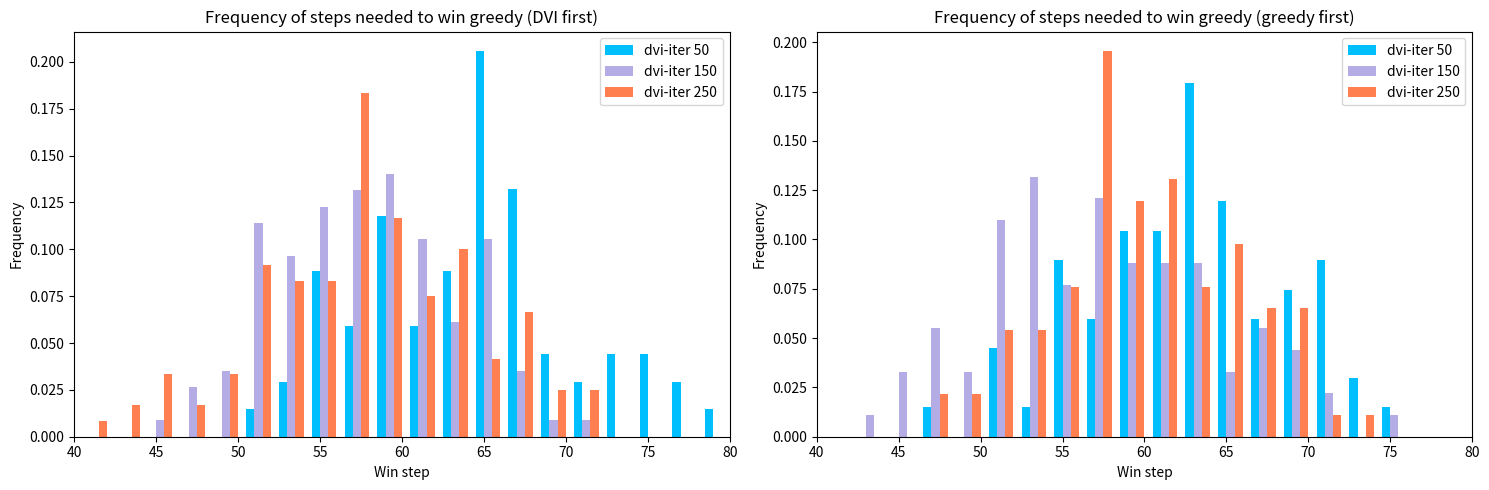

The script that saved this image:
import numpy as np
import matplotlib.pyplot as plt

def plot_histograms(data_list_b, data_list_f):
    bins = np.arange(40, 85, 2)
    labels = ['50', '150', '250']
    colors = ['deepskyblue', 'slateblue', 'coral']
    
    # Calculate histogram data
    hist_data_b = [np.histogram(data, bins=bins) for data in data_list_b]
    hist_data_f = [np.histogram(data, bins=bins) for data in data_list_f]
    
    # Get the bin edges and width
    bin_edges = hist_data_b[0][1]
    bin_width = bin_edges[1] - bin_edges[0] - 0.5
    
    # Create subplots
    fig, axs = plt.subplots(1, 2, figsize=(15, 5))
    
    # Plot the histograms for 'b' data
    for i, (hist, label, color) in enumerate(zip(hist_data_b, labels, colors)):
        bin_centers = bin_edges[:-1] + bin_width / 2
        hist_normalized = hist[0] / np.sum(hist[0])
        axs[1].bar(bin_centers + i * bin_width / len(data_list_b), hist_normalized, width=bin_width / len(data_list_b), label=f'dvi-iter {label}', color=color, edgecolor='none', alpha=1 if i != 1 else 0.5)
    
    axs[1].set_xlabel('Win step')
    axs[1].set_ylabel('Frequency')
    axs[1].set_title('Frequency of steps needed to win greedy (greedy first)')
    axs[1].set_xlim(40, 80)
    axs[1].legend()
    
    # Plot the histograms for 'f' data
    for i, (hist, label, color) in enumerate(zip(hist_data_f, labels, colors)):
        bin_centers = bin_edges[:-1] + bin_width / 2
        hist_normalized = hist[0] / np.sum(hist[0])
        axs[0].bar(bin_centers + i * bin_width / len(data_list_f), hist_normalized, width=bin_width / len(data_list_f), label=f'dvi-iter {label}', color=color, edgecolor='none', alpha=1 if i != 1 else 0.5)
    
    axs[0].set_xlabel('Win step')
    axs[0].set_ylabel('Frequency')
    axs[0].set_title('Frequency of steps needed to win greedy (DVI first)')
    axs[0].set_xlim(40, 80)
    axs[0].legend()
    
    plt.tight_layout()
    plt.show()

# Example usage
data_50_b = [62, 56, 70, 62, 50, 66, 64, 70, 56, 64, 56, 68, 68, 64, 56, 54, 60, 62, 66, 68, 58, 50, 72, 62, 70, 74, 70, 58, 64, 62, 50, 62, 60, 60, 72, 54, 66, 58, 62, 70, 62, 54, 54, 66, 60, 64, 58, 58, 62, 62, 64, 60, 62, 58, 58, 70, 54, 62, 64, 68, 60, 64, 52, 68, 60, 54, 46]
data_150_b = [66, 52, 52, 56, 46, 54, 68, 66, 62, 50, 52, 60, 50, 50, 52, 58, 60, 60, 60, 54, 48, 60, 46, 58, 64, 58, 74, 56, 50, 50, 58, 70, 56, 48, 58, 66, 60, 68, 62, 44, 54, 56, 52, 50, 36, 62, 52, 62, 50, 62, 54, 66, 46, 42, 46, 66, 62, 44, 64, 62, 52, 58, 50, 60, 58, 46, 52, 54, 50, 70, 58, 38, 44, 56, 64, 50, 48, 56, 56, 68, 38, 52, 62, 68, 52, 52, 52, 54, 54, 56, 60, 56, 56, 56]
data_250_b = [62, 66, 54, 62, 56, 56, 62, 66, 58, 56, 68, 52, 66, 64, 54, 56, 46, 52, 60, 52, 60, 54, 66, 62, 64, 58, 54, 62, 50, 64, 60, 60, 64, 56, 58, 52, 50, 58, 48, 68, 54, 60, 56, 54, 60, 58, 64, 56, 62, 64, 58, 68, 66, 50, 62, 56, 64, 64, 56, 48, 58, 72, 56, 52, 58, 60, 60, 68, 56, 56, 56, 50, 70, 64, 60, 56, 60, 56, 68, 58, 46, 58, 54, 58, 60, 60, 66, 56, 56, 68, 50, 56]
data_50_f =  [57, 59, 75, 55, 69, 53, 51, 59, 71, 65, 63, 67, 59, 73, 67, 67, 65, 67, 65, 79, 55, 63, 59, 61, 77, 59, 65, 73, 61, 77, 65, 63, 59, 57, 69, 63, 65, 65, 65, 55, 59, 61, 67, 69, 63, 65, 65, 65, 57, 61, 67, 53, 57, 67, 75, 73, 75, 65, 55, 55, 67, 67, 65, 59, 55, 71, 63, 65]
data_150_f = [67, 65, 59, 57, 59, 57, 59, 53, 57, 57, 53, 51, 53, 59, 51, 59, 57, 53, 63, 65, 59, 53, 63, 55, 61, 53, 61, 65, 51, 59, 55, 47, 59, 65, 57, 57, 51, 49, 55, 67, 63, 51, 65, 65, 61, 59, 59, 61, 55, 61, 55, 65, 61, 57, 55, 63, 57, 65, 57, 53, 55, 59, 51, 47, 59, 47, 55, 63, 59, 61, 51, 53, 59, 59, 57, 65, 55, 53, 53, 57, 49, 55, 55, 61, 61, 65, 51, 59, 65, 55, 55, 71, 51, 51, 69, 51, 65, 49, 53, 57, 51, 57, 51, 67, 63, 57, 61, 55, 61, 61, 45, 63, 67, 49]
data_250_f = [67, 55, 49, 51, 45, 51, 53, 59, 63, 61, 53, 57, 45, 63, 59, 43, 61, 61, 51, 49, 67, 67, 55, 57, 57, 53, 67, 53, 59, 63, 67, 57, 47, 57, 63, 53, 61, 63, 57, 67, 69, 65, 43, 59, 59, 45, 57, 63, 63, 61, 63, 57, 61, 67, 53, 59, 59, 57, 49, 59, 57, 69, 59, 59, 59, 63, 55, 59, 65, 53, 51, 59, 59, 57, 61, 63, 51, 57, 57, 53, 55, 65, 57, 57, 45, 53, 63, 61, 71, 67, 57, 65, 55, 51, 61, 51, 47, 51, 65, 49, 51, 51, 41, 55, 57, 57, 55, 69, 71, 55, 55, 71, 57, 57, 57, 63, 55, 53, 57, 51]

plot_histograms([data_50_b, data_150_b, data_250_b], [data_50_f, data_150_f, data_250_f])